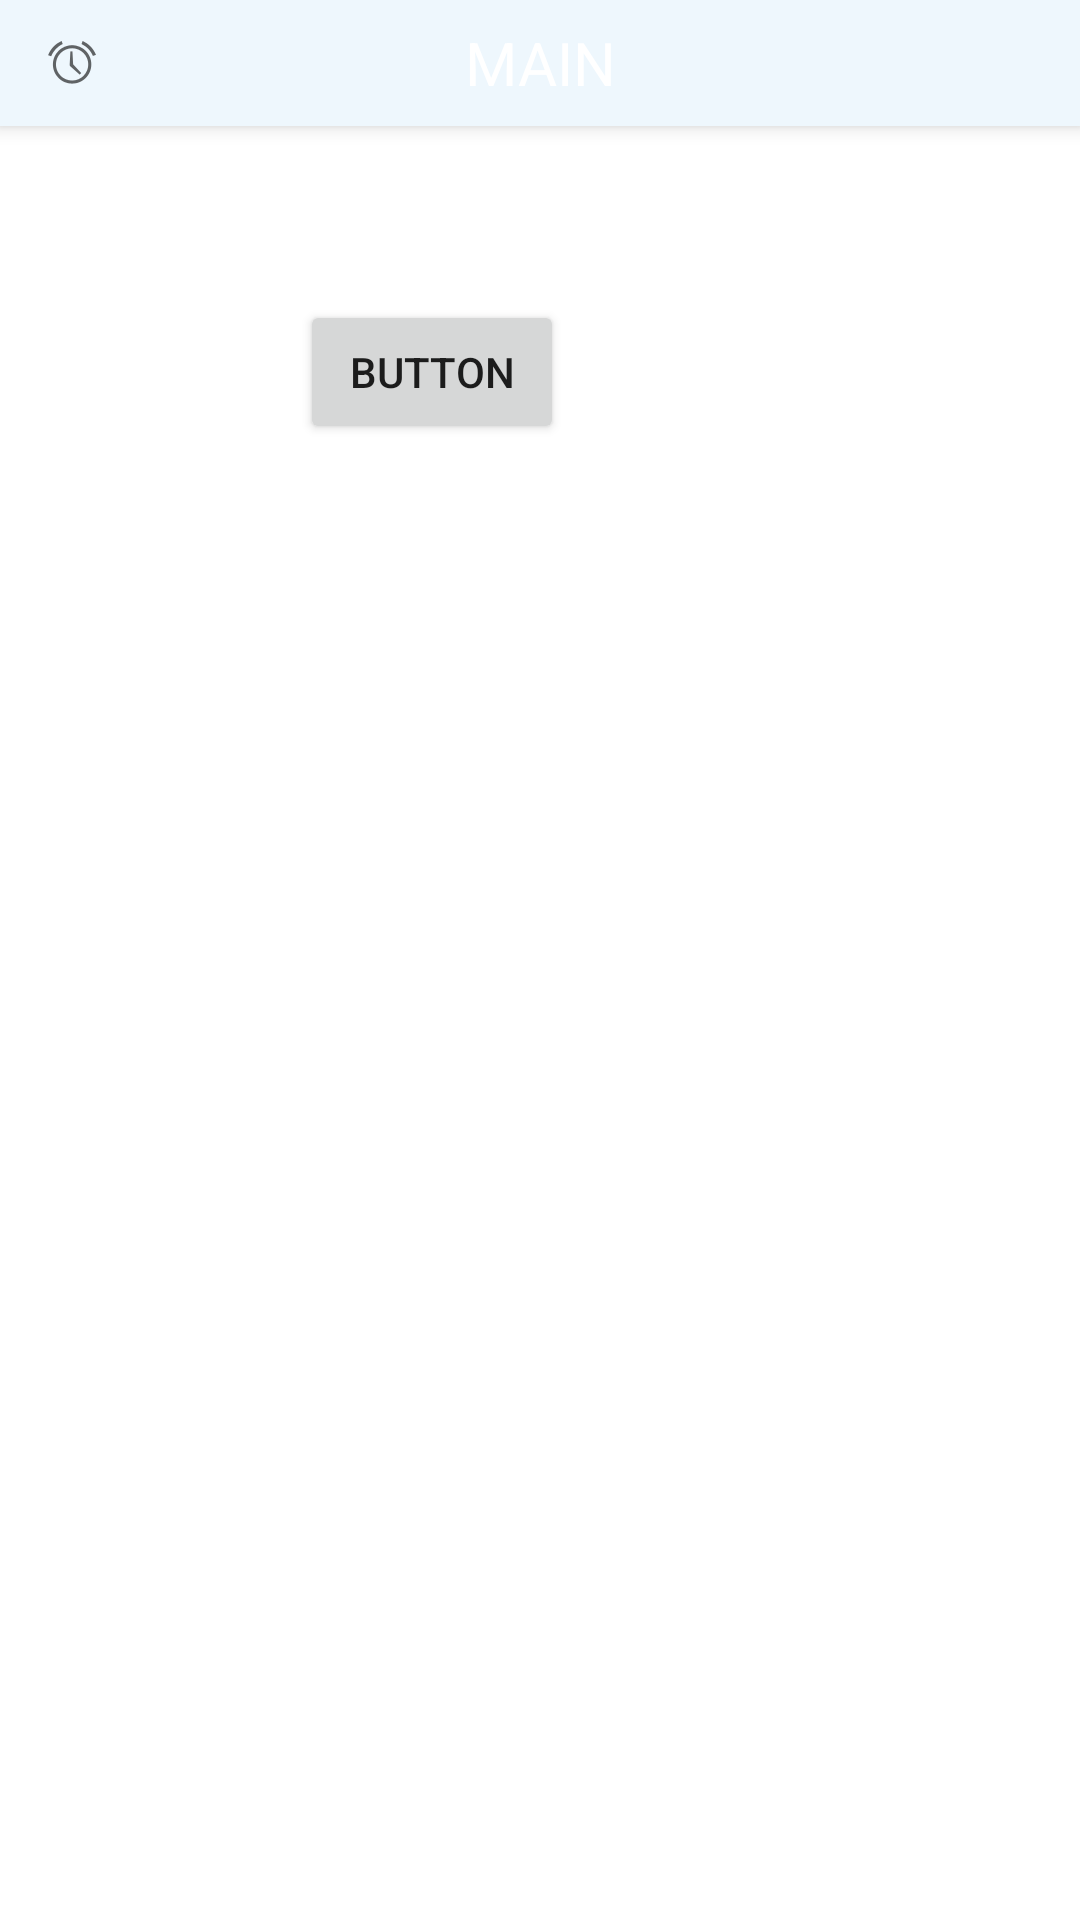

Android layout source for this screen:
<!-- AndroidManifest.xml: application theme AppTheme -->
<!-- res/layout/activity_main.xml -->
<?xml version="1.0" encoding="utf-8"?>
<android.support.design.widget.CoordinatorLayout xmlns:android="http://schemas.android.com/apk/res/android"
    xmlns:app="http://schemas.android.com/apk/res-auto"
    xmlns:tools="http://schemas.android.com/tools"
    android:id="@+id/drawer_layout"
    android:layout_width="match_parent"
    android:layout_height="match_parent"
    android:background="@color/White"
    tools:context=".MainActivity">

    <android.support.design.widget.CoordinatorLayout
        android:layout_width="match_parent"
        android:layout_height="match_parent">


        <include layout="@layout/tool_bar" />

        <android.support.design.widget.CoordinatorLayout
            android:id="@+id/main_frame"
            android:layout_width="match_parent"
            android:layout_height="match_parent"
            android:elevation="0dp">
            
            <Button
                android:layout_marginTop="100dp"
                android:layout_marginLeft="100dp"
                android:id="@+id/button"
                android:elevation="4dp"
                android:layout_width="wrap_content"
                android:layout_height="wrap_content"
                android:text="Button" />
        </android.support.design.widget.CoordinatorLayout>
    </android.support.design.widget.CoordinatorLayout>


</android.support.design.widget.CoordinatorLayout>
<!-- res/layout/tool_bar.xml (included above) -->
<android.support.v7.widget.Toolbar xmlns:android="http://schemas.android.com/apk/res/android"
    android:id="@+id/toolbar"
    android:layout_width="match_parent"
    android:layout_height="42dp"
    android:background="@color/colorPrimary"
    android:elevation="4dp">

    <TextView
        android:layout_width="wrap_content"
        android:layout_height="wrap_content"
        android:layout_gravity="center"
        android:text="MAIN"
        android:textColor="@android:color/white"
        android:textSize="20dp" />

    <ImageButton
        android:id="@+id/toolbar_email"
        android:layout_width="wrap_content"
        android:layout_height="wrap_content"
        android:layout_gravity="left"
        android:layout_marginRight="12dp"
        android:background="@android:drawable/ic_lock_idle_alarm"
        android:foreground="?attr/selectableItemBackground" />


</android.support.v7.widget.Toolbar>
<!-- resources referenced by this layout -->
<resources>
  <color name="White">#ffffff</color>
  <color name="colorPrimary">#EEF7FD</color>
  <style name="AppTheme" parent="Theme.AppCompat.Light.NoActionBar">
          
          <item name="colorPrimary">@color/colorPrimary</item>
          <item name="colorPrimaryDark">@color/colorPrimaryDark</item>
          <item name="colorAccent">@color/colorAccent</item>
  
      </style>
  <color name="colorPrimaryDark">#cccccc</color>
  <color name="colorAccent">#EEF7FD</color>
</resources>
